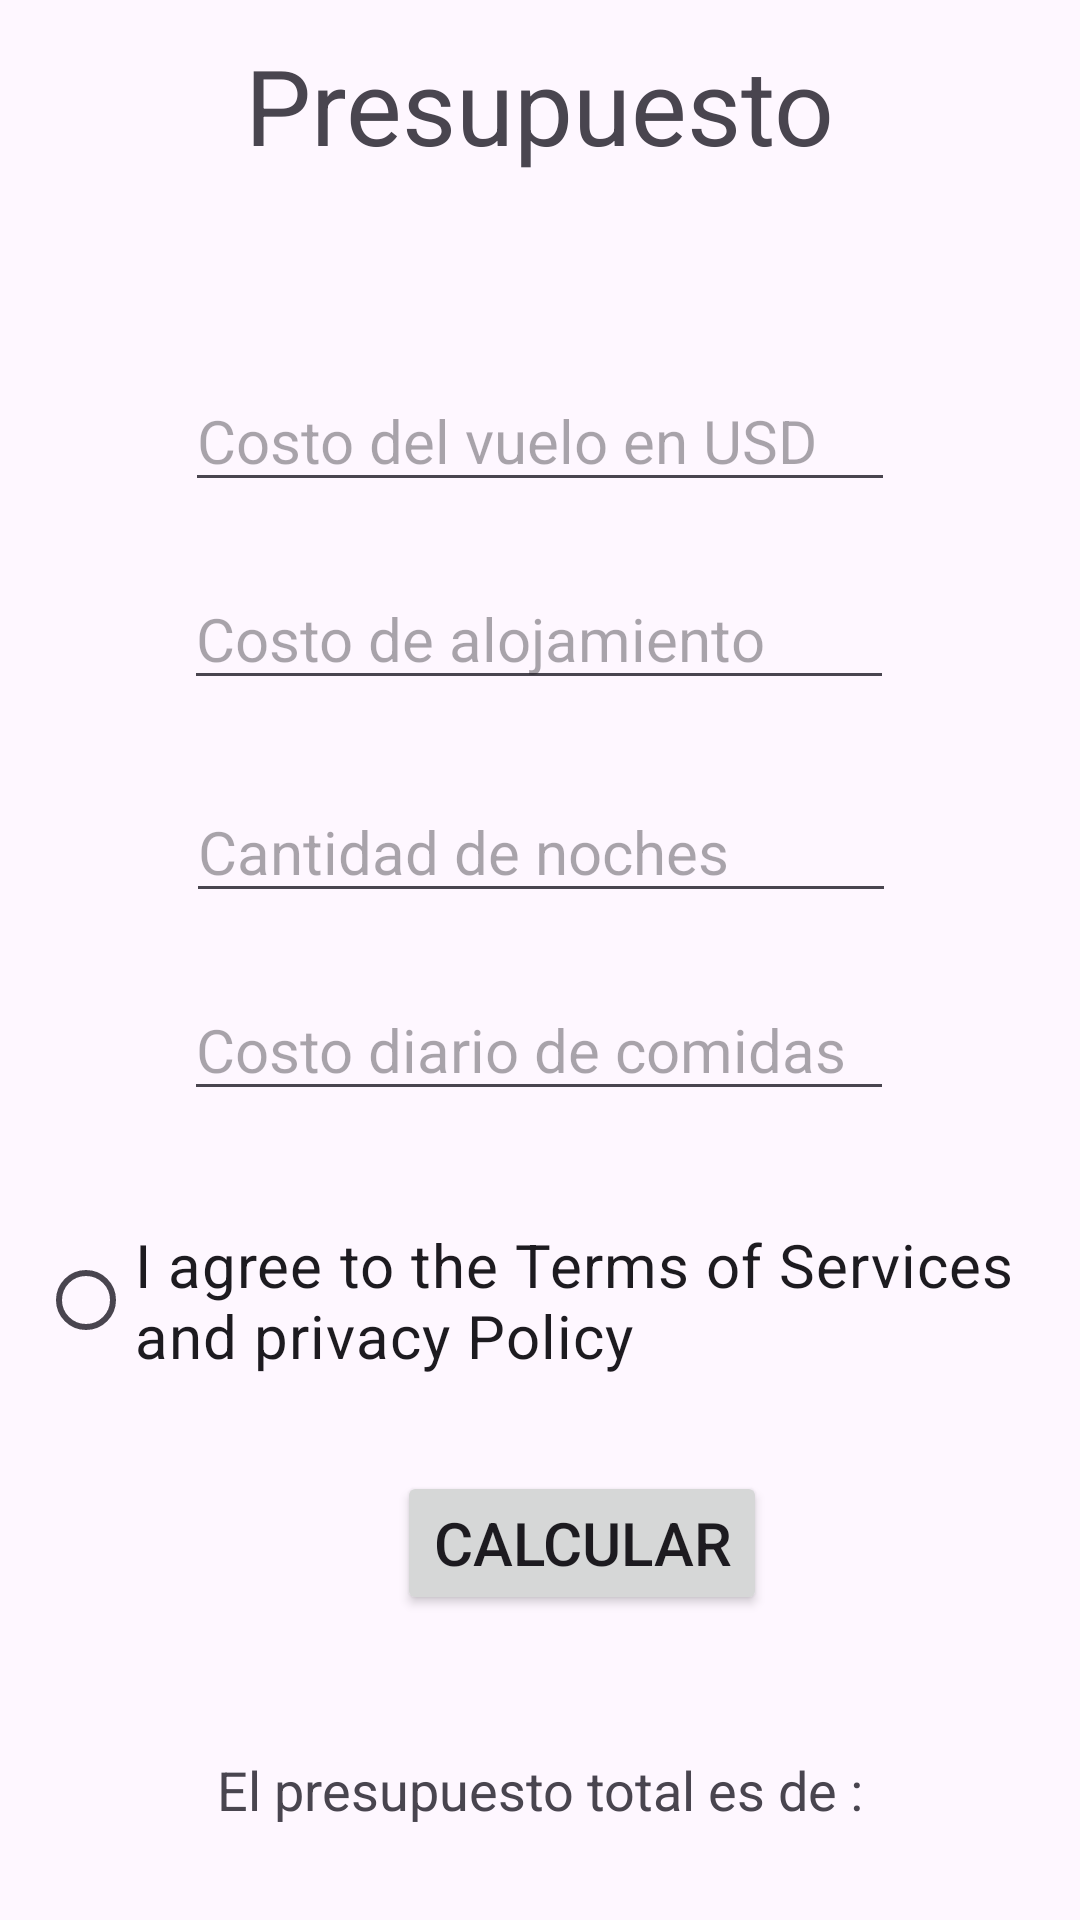

Here is an Android app screen rendered from its layout file. Give the layout XML and the strings, colors and styles it references.
<!-- AndroidManifest.xml: application theme Theme.PARCIALDAMORMEÑO20100835 -->
<!-- res/layout/fragment_home.xml -->
<?xml version="1.0" encoding="utf-8"?>
<androidx.constraintlayout.widget.ConstraintLayout xmlns:android="http://schemas.android.com/apk/res/android"
    xmlns:app="http://schemas.android.com/apk/res-auto"
    xmlns:tools="http://schemas.android.com/tools"
    android:layout_width="match_parent"
    android:layout_height="match_parent"
    tools:context=".ui.home.HomeFragment">

    <EditText
        android:id="@+id/CostoVuelotext"
        android:layout_width="wrap_content"
        android:layout_height="wrap_content"
        android:layout_marginBottom="22dp"
        android:ems="10"
        android:hint="Costo del vuelo en USD"
        android:inputType="text"
        android:textSize="20sp"
        app:layout_constraintBottom_toTopOf="@+id/costoAlojamientoText"
        app:layout_constraintEnd_toEndOf="parent"
        app:layout_constraintStart_toStartOf="parent"
        app:layout_constraintTop_toBottomOf="@+id/textView6" />

    <EditText
        android:id="@+id/costoAlojamientoText"
        android:layout_width="wrap_content"
        android:layout_height="wrap_content"
        android:layout_marginBottom="27dp"
        android:ems="10"
        android:hint="Costo de alojamiento"
        android:inputType="text"
        android:textSize="20sp"
        app:layout_constraintBottom_toTopOf="@+id/CantidadNochesText"
        app:layout_constraintEnd_toEndOf="parent"
        app:layout_constraintHorizontal_bias="0.497"
        app:layout_constraintStart_toStartOf="parent"
        app:layout_constraintTop_toBottomOf="@+id/CostoVuelotext" />

    <EditText
        android:id="@+id/CantidadNochesText"
        android:layout_width="wrap_content"
        android:layout_height="wrap_content"
        android:layout_marginBottom="22dp"
        android:ems="10"
        android:hint="Cantidad de noches"
        android:inputType="text"
        android:textSize="20sp"
        app:layout_constraintBottom_toTopOf="@+id/CostoDiarioComidaText"
        app:layout_constraintEnd_toEndOf="parent"
        app:layout_constraintHorizontal_bias="0.502"
        app:layout_constraintStart_toStartOf="parent"
        app:layout_constraintTop_toBottomOf="@+id/costoAlojamientoText" />

    <EditText
        android:id="@+id/CostoDiarioComidaText"
        android:layout_width="wrap_content"
        android:layout_height="wrap_content"
        android:layout_marginBottom="27dp"
        android:ems="10"
        android:hint="Costo diario de comidas"
        android:inputType="text"
        android:textSize="20sp"
        app:layout_constraintBottom_toTopOf="@+id/radioButton"
        app:layout_constraintEnd_toEndOf="parent"
        app:layout_constraintHorizontal_bias="0.497"
        app:layout_constraintStart_toStartOf="parent"
        app:layout_constraintTop_toBottomOf="@+id/CantidadNochesText" />

    <Button
        android:id="@+id/ButtonCalcularPresupuesto"
        android:layout_width="wrap_content"
        android:layout_height="wrap_content"
        android:layout_marginStart="60dp"
        android:layout_marginEnd="57dp"
        android:layout_marginBottom="46dp"
        android:text="Calcular"
        android:textSize="20sp"
        app:layout_constraintBottom_toTopOf="@+id/salidaPresupuestoText"
        app:layout_constraintEnd_toEndOf="@+id/radioButton"
        app:layout_constraintHorizontal_bias="0.0"
        app:layout_constraintStart_toStartOf="@+id/salidaPresupuestoText"
        app:layout_constraintTop_toBottomOf="@+id/radioButton" />

    <RadioButton
        android:id="@+id/radioButton"
        android:layout_width="335dp"
        android:layout_height="72dp"
        android:layout_marginBottom="21dp"
        android:text="I agree to the Terms of Services and privacy Policy"
        android:textSize="20sp"
        app:layout_constraintBottom_toTopOf="@+id/ButtonCalcularPresupuesto"
        app:layout_constraintEnd_toEndOf="parent"
        app:layout_constraintStart_toStartOf="parent"
        app:layout_constraintTop_toBottomOf="@+id/CostoDiarioComidaText" />

    <TextView
        android:id="@+id/textView6"
        android:layout_width="wrap_content"
        android:layout_height="wrap_content"
        android:layout_marginTop="63dp"
        android:layout_marginBottom="65dp"
        android:text="Presupuesto"
        android:textSize="35sp"
        app:layout_constraintBottom_toTopOf="@+id/CostoVuelotext"
        app:layout_constraintEnd_toEndOf="parent"
        app:layout_constraintStart_toStartOf="parent"
        app:layout_constraintTop_toTopOf="parent" />

    <TextView
        android:id="@+id/salidaPresupuestoText"
        android:layout_width="wrap_content"
        android:layout_height="wrap_content"
        android:layout_marginBottom="83dp"
        android:text="El presupuesto total es de :"
        android:textSize="18sp"
        app:layout_constraintBottom_toBottomOf="parent"
        app:layout_constraintEnd_toEndOf="parent"
        app:layout_constraintStart_toStartOf="parent"
        app:layout_constraintTop_toBottomOf="@+id/ButtonCalcularPresupuesto" />
</androidx.constraintlayout.widget.ConstraintLayout>
<!-- resources referenced by this layout -->
<resources>
  <style name="Theme.PARCIALDAMORMEÑO20100835" parent="Base.Theme.PARCIALDAMORMEÑO20100835" />
  <style name="Base.Theme.PARCIALDAMORMEÑO20100835" parent="Theme.Material3.DayNight.NoActionBar">
          
          
      </style>
</resources>
